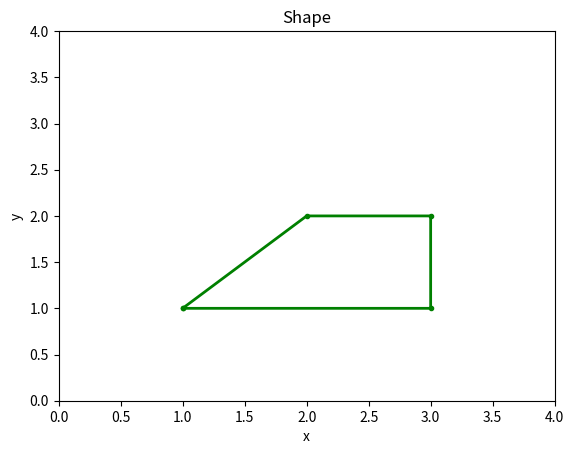

This chart was generated by the following Python code:
import matplotlib.pyplot as plt
import numpy as np

x = np.array([1,2,3,3,1])
y= np.array([1,2,2,1,1])
plt.plot(x, y, 'g', linewidth = 2, marker =".", markersize = 6)
plt.axis ([0,4,0,4])
plt.xlabel('x')
plt.ylabel('y')
plt.title('Shape')
plt.show()
